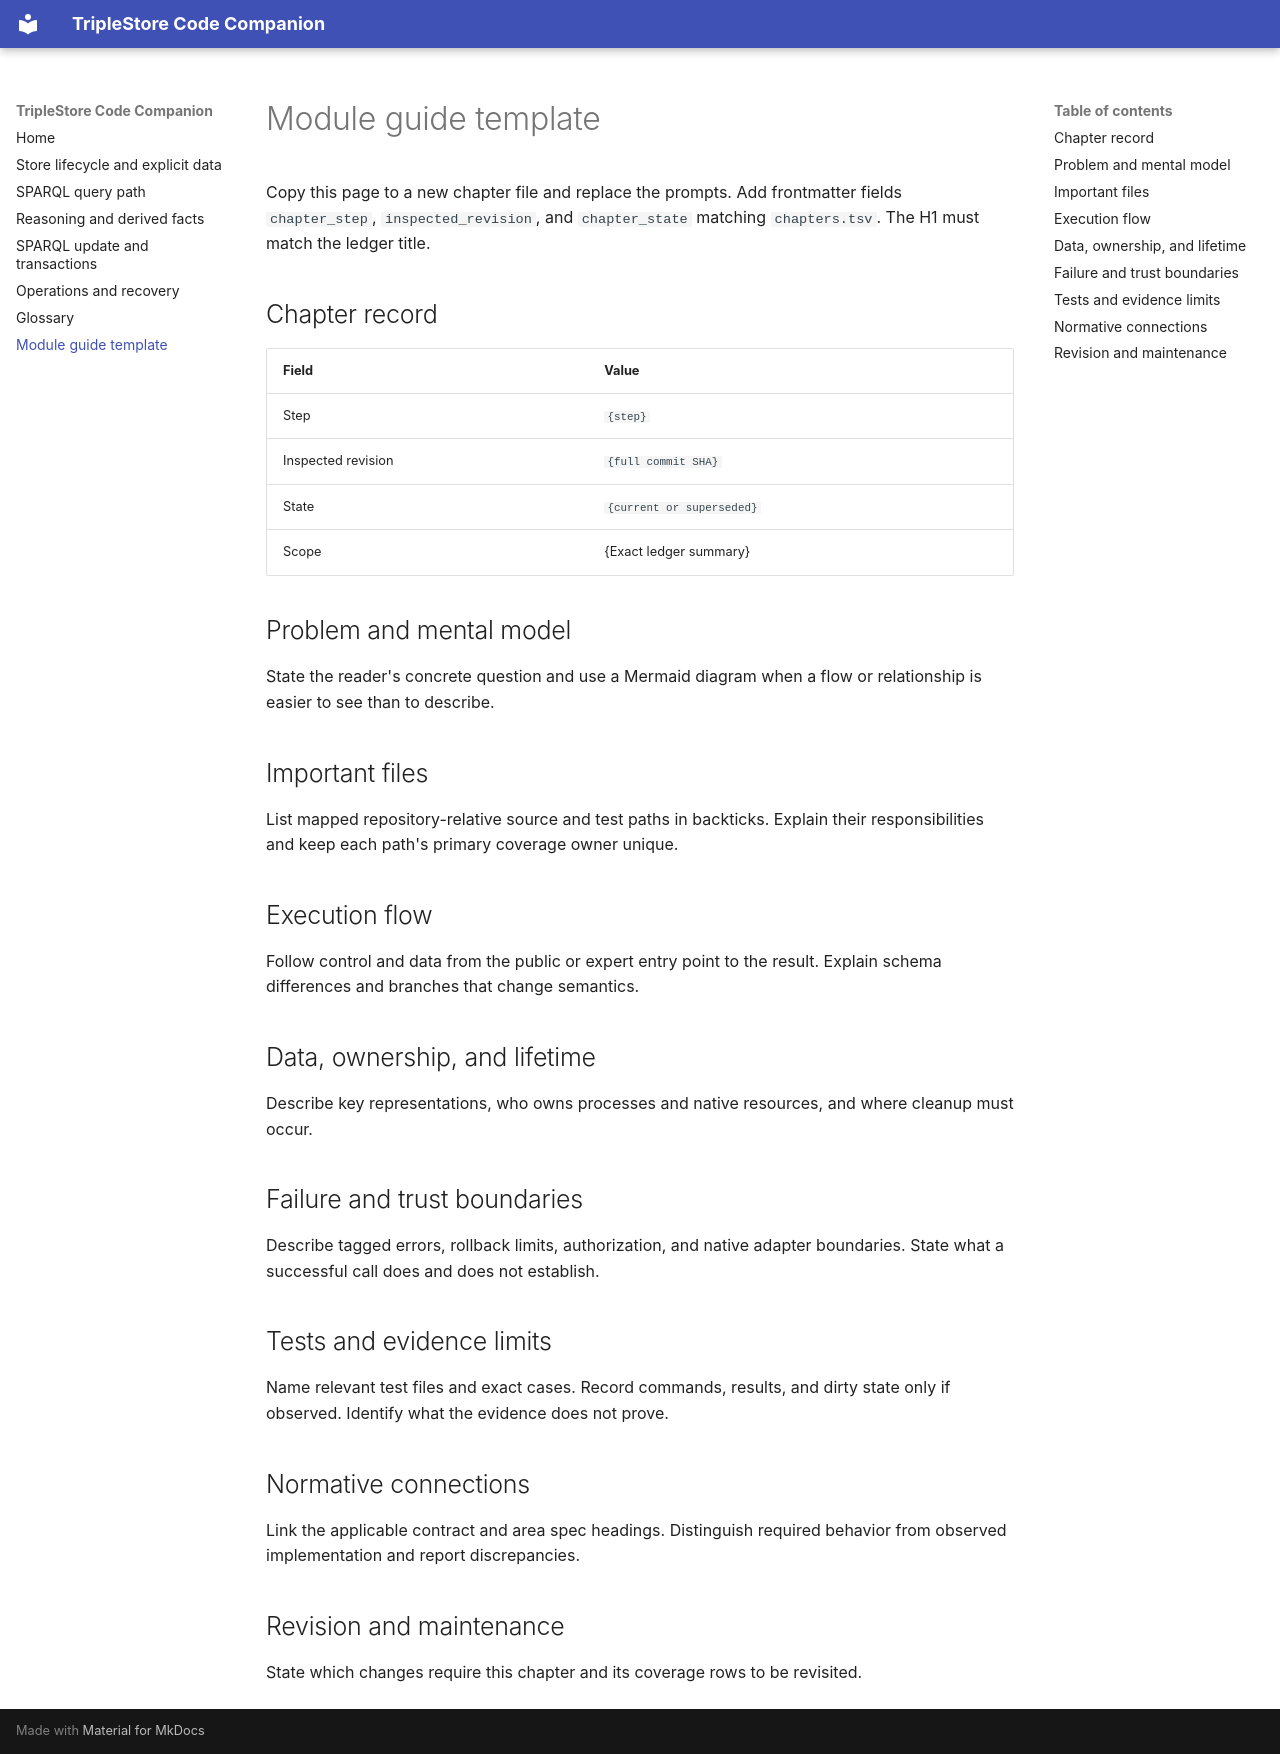

repository: pcharbon70/triple_store · page: module-guide-template/index.html · generator: mkdocs

---
title: Module guide template
description: Structure for a new Code Companion chapter
---

# Module guide template

Copy this page to a new chapter file and replace the prompts. Add frontmatter
fields `chapter_step`, `inspected_revision`, and `chapter_state` matching
`chapters.tsv`. The H1 must match the ledger title.

## Chapter record

| Field | Value |
| --- | --- |
| Step | `{step}` |
| Inspected revision | `{full commit SHA}` |
| State | `{current or superseded}` |
| Scope | {Exact ledger summary} |

## Problem and mental model

State the reader's concrete question and use a Mermaid diagram when a flow or
relationship is easier to see than to describe.

## Important files

List mapped repository-relative source and test paths in backticks. Explain
their responsibilities and keep each path's primary coverage owner unique.

## Execution flow

Follow control and data from the public or expert entry point to the result.
Explain schema differences and branches that change semantics.

## Data, ownership, and lifetime

Describe key representations, who owns processes and native resources, and
where cleanup must occur.

## Failure and trust boundaries

Describe tagged errors, rollback limits, authorization, and native adapter
boundaries. State what a successful call does and does not establish.

## Tests and evidence limits

Name relevant test files and exact cases. Record commands, results, and dirty
state only if observed. Identify what the evidence does not prove.

## Normative connections

Link the applicable contract and area spec headings. Distinguish required
behavior from observed implementation and report discrepancies.

## Revision and maintenance

State which changes require this chapter and its coverage rows to be revisited.
